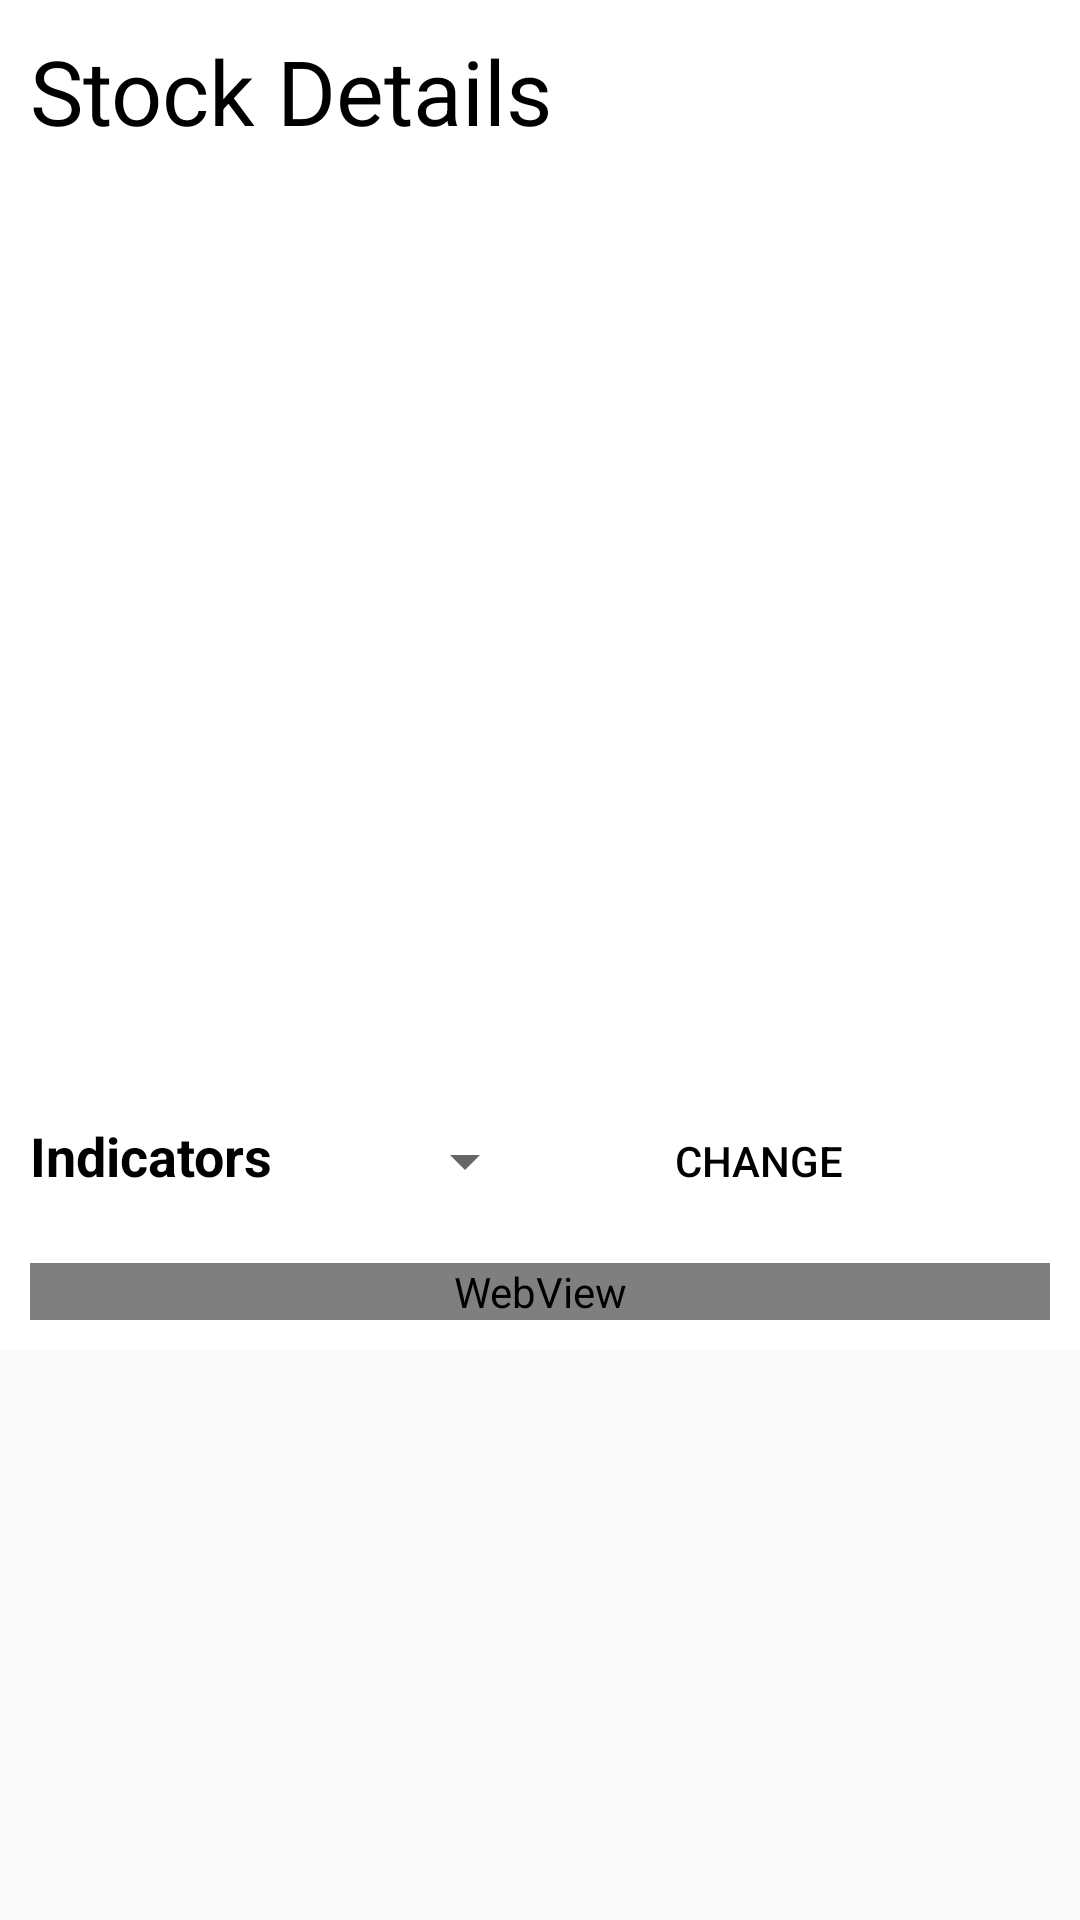

This screen was rendered from an Android layout file. Write that file and the resources it references.
<!-- AndroidManifest.xml: application theme AppTheme -->
<!-- res/layout/tab1_fragment.xml -->
<?xml version="1.0" encoding="utf-8"?>
<ScrollView xmlns:android="http://schemas.android.com/apk/res/android"
    xmlns:app="http://schemas.android.com/apk/res-auto"
    android:layout_width="match_parent" android:layout_height="match_parent">

    <RelativeLayout
        android:layout_width="match_parent"
        android:layout_height="match_parent"
        android:background="@color/white"
        android:padding="10dp">

        <TextView
            android:id="@+id/errortvtab1"
            android:layout_width="wrap_content"
            android:layout_height="wrap_content"
            android:layout_centerInParent="true"
            android:text="TextView"
            android:visibility="invisible"/>

        <TextView
            android:id="@+id/textView3"
            android:layout_width="wrap_content"
            android:layout_height="wrap_content"
            android:text="Stock Details"
            android:textSize="30sp"
            android:textStyle="normal" />

        <ImageButton
            android:id="@+id/favorites"
            android:layout_width="45dp"
            android:layout_height="45dp"
            android:layout_alignParentEnd="true"
            android:layout_alignParentRight="true"
            android:layout_alignParentTop="true"
            android:layout_marginEnd="12dp"
            android:layout_marginRight="12dp"
            android:adjustViewBounds="true"
            android:background="@color/white"
            android:scaleType="fitCenter"
            app:srcCompat="@drawable/empty" />

        <ImageButton
            android:id="@+id/fb"
            android:layout_width="45dp"
            android:layout_height="45dp"
            android:layout_alignParentTop="true"
            android:layout_marginEnd="28dp"
            android:layout_marginRight="28dp"
            android:layout_toLeftOf="@+id/favorites"
            android:layout_toStartOf="@+id/favorites"
            android:adjustViewBounds="true"
            android:background="@color/white"
            android:padding="2dp"
            android:scaleType="fitCenter"
            app:srcCompat="@drawable/facebook" />

        <ProgressBar
            android:id="@+id/stockProgressBar"
            style="?android:attr/progressBarStyle"
            android:layout_width="wrap_content"
            android:layout_height="wrap_content"
            android:layout_centerInParent="true"/>
        <ListView

            android:id="@+id/stocklist"
            android:layout_width="match_parent"
            android:layout_height="300dp"
            android:layout_below="@+id/stockProgressBar">

        </ListView>

        <LinearLayout
            android:layout_width="match_parent"
            android:layout_height="match_parent"
            android:layout_below="@+id/stocklist"
            android:layout_marginTop="5dp"
            android:id="@+id/indicatorlayout">

            <TextView
                android:id="@+id/titleindicator"
                android:layout_width="wrap_content"
                android:layout_height="wrap_content"
                android:layout_below="@+id/stocklist"
                android:text="Indicators"
                android:textSize="18sp"
                android:textStyle="bold" />

            <Spinner
                android:id="@+id/indicators"
                android:layout_width="wrap_content"
                android:layout_height="wrap_content"
                android:layout_below="@+id/stocklist"
                android:layout_gravity="center"
                android:layout_marginStart="40dp"
                android:layout_toRightOf="@+id/titleindicator"
                android:textAlignment="center" />

            <Button
                android:id="@+id/change"
                android:layout_width="wrap_content"
                android:layout_height="wrap_content"
                android:layout_below="@+id/stocklist"
                android:layout_marginStart="30dp"
                android:layout_toRightOf="@+id/indicators"
                android:background="@android:color/transparent"
                android:text="Change"
                android:textAlignment="center" />
        </LinearLayout>

        <WebView
            android:layout_width="match_parent"
            android:layout_height="match_parent"
            android:layout_below="@+id/indicatorlayout"
            android:layout_marginTop="10dp"
            android:id="@+id/graphview"/>
    </RelativeLayout>



</ScrollView>
<!-- resources referenced by this layout -->
<resources>
  <style name="AppTheme" parent="Theme.AppCompat.Light.DarkActionBar">
          
          <item name="colorPrimary">@color/colorPrimary</item>
          <item name="colorPrimaryDark">@color/colorPrimaryDark</item>
          <item name="colorAccent">@color/colorAccent</item>
          <item name="android:textColor">#000000</item>
      </style>
  <color name="colorPrimary">#3F51B5</color>
  <color name="colorPrimaryDark">#303F9F</color>
  <color name="colorAccent">#000000</color>
  <!-- not gathered from this repository: default colours our renderer supplied (Android Studio template values) -->
  <color name="white">#FFFFFFFF</color>
</resources>
